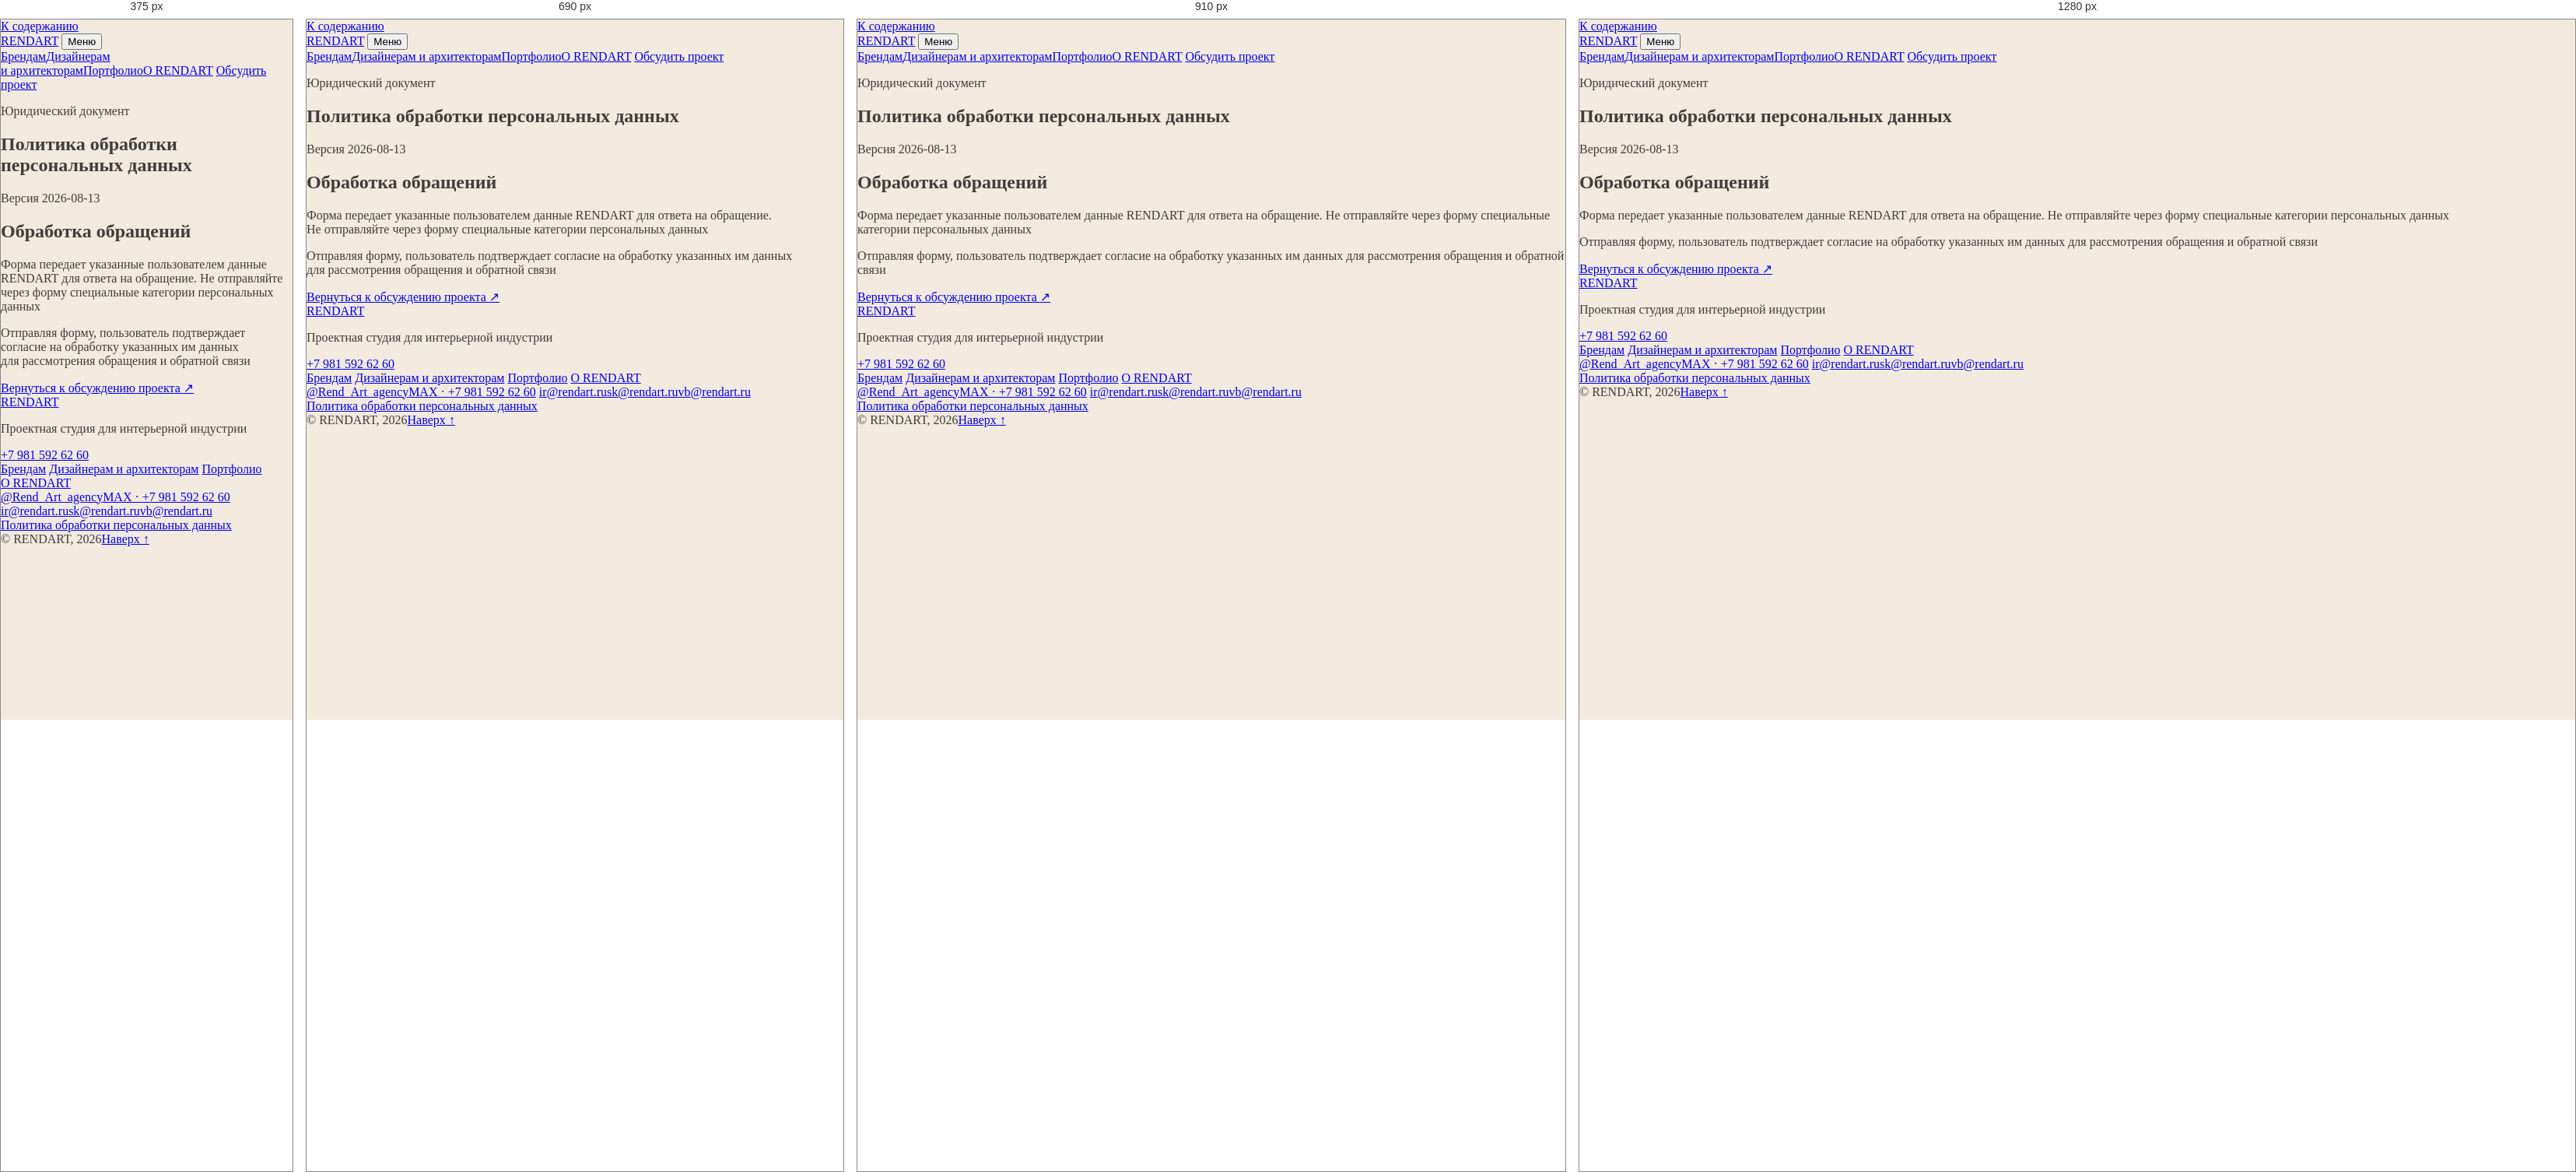
Rendered at 375 px, 690 px, 910 px and 1280 px, left to right.

<!-- file: index.html -->
<!doctype html>
<html lang="ru">
<head>
  <meta charset="UTF-8" />
  <meta name="viewport" content="width=device-width, initial-scale=1.0" />
  <meta name="theme-color" content="#f2eade" />
  <meta name="robots" content="noindex,follow" />
  <title>Политика обработки персональных данных — RENDART</title>
  <meta name="description" content="Политика обработки персональных данных" />
  <link rel="canonical" href="https://rendart.ru/privacy/" />
  <meta property="og:locale" content="ru_RU" />
  <meta property="og:type" content="website" />
  <meta property="og:site_name" content="RENDART" />
  <meta property="og:title" content="Политика обработки персональных данных — RENDART" />
  <meta property="og:description" content="Политика обработки персональных данных" />
  <meta property="og:url" content="https://rendart.ru/privacy/" />
  <meta property="og:image" content="https://rendart.ru/assets/hero-material-axis.webp" />
  <meta name="twitter:card" content="summary_large_image" />
  <link rel="icon" href="../assets/favicon.webp" type="image/webp" />
  <!-- no above-the-fold image preload -->
  <link rel="stylesheet" href="../src/site.css" media="print" onload="this.media='all'" />
  <style>:root{--paper:#f2eade;--ink:#3f3d3d}*{box-sizing:border-box}html,body{margin:0;background:var(--paper);color:var(--ink)}body{font-family:Georgia,serif;overflow-x:clip}.hero{position:relative;min-height:100svh;overflow:hidden}.hero-media{position:absolute;inset:0;background:url('../assets/hero-material-axis.webp') center/cover}.hero-wordmark{position:absolute;top:50%;left:0;display:grid;width:100%;grid-template-columns:50% 50%;font-family:Arial,sans-serif;font-size:clamp(78px,14.4vw,222px);letter-spacing:-.072em;line-height:.76;transform:translateY(-46%);white-space:nowrap}.wordmark-rnd{text-align:right}.wordmark-art{color:var(--paper);font-family:Georgia,serif}.hero-footer{position:absolute;right:3.25vw;bottom:7.6vh;left:3.25vw;display:flex;justify-content:space-between}.hero-cta{color:var(--paper)}@media(max-width:820px){.hero{min-height:max(720px,100svh)}.hero-wordmark{top:47%;font-size:clamp(57px,15.6vw,108px)}.hero-nav{display:none}.hero-cta{margin-left:auto}}</style>
  <script type="application/ld+json">{"@context":"https://schema.org","@type":"Organization","name":"RENDART","url":"https://rendart.ru/","telephone":"+79815926260"}</script>
</head>
<body class="legal-page" id="top">
  <a class="skip-link" href="#content">К содержанию</a>
  <header class="site-header" data-site-header>
    <a class="site-logo" href="../" aria-label="RENDART — на главную"><span>REND</span><span>ART</span></a>
    <button class="menu-toggle" type="button" aria-expanded="false" aria-controls="site-nav" data-menu-toggle><span data-menu-label>Меню</span></button>
    <nav class="site-nav" id="site-nav" aria-label="Основная навигация" data-site-nav>
      <a href="../b2b/">Брендам</a><a href="../designers/">Дизайнерам и архитекторам</a><a href="../portfolio/">Портфолио</a><a href="../about/">О RENDART</a>
      <a class="nav-contact" href="../contacts/" data-track="cta_click" data-block="header">Обсудить проект</a>
    </nav>
  </header>
  <main id="content" class="legal-main"><section><p class="section-kicker">Юридический документ</p><h1>Политика обработки персональных данных</h1><p class="legal-version">Версия 2026-08-13</p><div class="legal-notice"><h2>Обработка обращений</h2><p>Форма передает указанные пользователем данные RENDART для ответа на обращение. Не отправляйте через форму специальные категории персональных данных</p><p>Отправляя форму, пользователь подтверждает согласие на обработку указанных им данных для рассмотрения обращения и обратной связи</p></div><a class="text-link" href="../contacts/" >Вернуться к обсуждению проекта <span aria-hidden="true">↗</span></a></section></main>
  <footer class="site-footer" data-header-theme="dark">
  <div class="footer-top">
    <a class="footer-logo" href="../" aria-label="RENDART — на главную"><span>REND</span><span>ART</span></a>
    <p>Проектная студия для интерьерной индустрии</p>
    <a class="footer-phone" href="tel:+79815926260" data-track="contact_click" data-channel="phone">+7 981 592 62 60</a>
  </div>
  <div class="footer-grid">
    <nav aria-label="Навигация в подвале">
      <a href="../b2b/">Брендам</a>
      <a href="../designers/">Дизайнерам и архитекторам</a>
      <a href="../portfolio/">Портфолио</a>
      <a href="../about/">О RENDART</a>
    </nav>
    <nav aria-label="Контакты RENDART">
      <a href="https://t.me/Rend_Art_agency" data-track="contact_click" data-channel="telegram">@Rend_Art_agency</a><a href="tel:+79815926260" data-track="contact_click" data-channel="max">MAX · +7 981 592 62 60</a>
      <a href="mailto:ir@rendart.ru" data-track="contact_click" data-channel="email">ir@rendart.ru</a><a href="mailto:sk@rendart.ru" data-track="contact_click" data-channel="email">sk@rendart.ru</a><a href="mailto:vb@rendart.ru" data-track="contact_click" data-channel="email">vb@rendart.ru</a>
    </nav>
    <nav aria-label="Юридическая информация">
      <a href="../privacy/">Политика обработки персональных данных</a>
    </nav>
  </div>
  <div class="footer-bottom"><span>© RENDART, 2026</span><a href="#top">Наверх ↑</a></div>
</footer>
  <script type="module" src="../src/site.js"></script>
</body>
</html>


/* @media block from site.css */
@media (max-width: 1100px) {
  .site-nav { gap: 18px; font-size: 12px; }
  .positioning-grid { grid-template-columns: 1.25fr 0.75fr; gap: 45px; }
  .audience-panel { min-height: 74vw; }
  .designer-bridge { grid-template-columns: 0.9fr 1.1fr; }
  .designer-bridge-copy { position: static; }
  .designer-bridge figure { position: static; }
  .designer-bridge > ol { grid-column: 1 / -1; display: grid; grid-template-columns: 1fr 1fr; gap: 0 35px; }
  .rows-section { grid-template-columns: 0.7fr 1.3fr; gap: 45px; }
  .ruled-rows article { grid-template-columns: minmax(0, 0.82fr) minmax(0, 1.18fr); }
  .ruled-rows-numbered article { grid-template-columns: 35px 1fr; }
  .ruled-rows-numbered article p { grid-column: 2; }
  .inquiry { grid-template-columns: 0.78fr 1.22fr; gap: 55px; }
  .form-actions { grid-template-columns: 1fr; }
  .inner-hero { grid-template-columns: 1fr 0.62fr; }
  .price-heading { grid-template-columns: 1fr 1.4fr; }
  .price-heading > p:last-child { grid-column: 2; }
}

/* @media block from site.css */
@media (max-width: 1000px) {
  .inquiry { grid-template-columns: 1fr; gap: 75px; }
  .inquiry-intro { position: static; }
  .inquiry-intro h2 { font-size: clamp(2.4rem, 7.6vw, 4.4rem); }
}

/* @media block from site.css */
@media (max-width: 820px) {
  :root { --section-space: clamp(82px, 17vw, 125px); }
  .site-header { min-height: 64px; padding-top: 16px; padding-bottom: 14px; background: rgba(242, 234, 222, 0.94); backdrop-filter: blur(14px); }
  .site-header.is-dark { background: rgba(9, 20, 22, 0.94); }
  .home-header { pointer-events: auto; opacity: 1; transform: none; }
  .site-header::after { opacity: 0.18; }
  .menu-toggle { display: block; }
  .site-nav {
    position: fixed;
    inset: 64px 0 0;
    height: calc(100svh - 64px);
    z-index: -1;
    display: flex;
    visibility: hidden;
    flex-direction: column;
    align-items: stretch;
    justify-content: flex-start;
    gap: 0;
    padding: clamp(42px, 9vh, 84px) var(--edge) 42px;
    color: var(--paper);
    background: var(--dark);
    overflow-y: auto;
    opacity: 0;
    transform: translateY(-18px);
    transition: opacity 240ms ease, transform 320ms var(--ease-out), visibility 0s linear 320ms;
  }
  .menu-open .site-nav { visibility: visible; opacity: 1; transform: translateY(0); transition-delay: 0s; }
  .site-nav a { padding: 16px 0; border-top: 1px solid var(--line-light); font-family: "Geologica", Arial, sans-serif; font-size: clamp(1.7rem, 6.5vw, 2.8rem); font-variation-settings: "wght" 360, "SHRP" 35; letter-spacing: -0.04em; white-space: normal; }
  .site-nav a:last-child { border-bottom: 1px solid var(--line-light); }
  .site-nav a::after { display: none; }
  .nav-contact { color: var(--amber); }
  .hero { min-height: max(720px, 100svh); }
  .hero-media { background-position: 48.5% center; }
  .hero-wordmark { top: 47%; font-size: clamp(57px, 15.6vw, 108px); }
  .hero-footer { right: var(--edge); bottom: 58px; left: var(--edge); }
  .hero-nav { display: none; }
  .hero-cta { margin-left: auto; }
  .hero-baseline { bottom: 31px; }
  .positioning { min-height: auto; padding-top: 90px; }
  .positioning-grid { display: block; padding: 55px 0 60px; }
  .positioning h1,
  .portfolio-hero h1,
  .inner-hero h1,
  .about-hero h1,
  .contact-intro h1,
  .case-hero h1,
  .status-main h1,
  .legal-main h1 { font-size: clamp(2.3rem, 11.5vw, 5.5rem); line-height: 0.95; }
  .positioning-copy { margin-top: 36px; }
  .positioning-copy > p { font-size: 17px; }
  .positioning-image { width: 100%; }
  .positioning-image img { aspect-ratio: 4 / 3; object-position: 56% center; }
  .audience-split { grid-template-columns: 1fr; }
  .audience-panel { min-height: 115vw; }
  .audience-designers { min-height: 105vw; }
  .audience-panel h3,
  .audience-designers h3 { font-size: clamp(2.2rem, 9vw, 4.2rem); }
  .audience-panel div > span { font-size: 15px; }
  .trust-strip { grid-template-columns: 1fr 1fr; }
  .trust-strip > div { min-height: 150px; border-bottom: 1px solid var(--line-dark); }
  .trust-strip > div:nth-child(2) { border-right: 0; }
  .trust-strip > div:nth-child(n + 3) { border-bottom: 0; }
  .portfolio-heading { grid-template-columns: 1fr; gap: 34px; }
  .portfolio-heading h2,
  .task-content > h2,
  .designer-bridge h2,
  .rnd-copy h2,
  .system-section h2,
  .process-heading h2,
  .inquiry-intro h2,
  .rows-heading h2,
  .formats-section > h2,
  .convenience-section h2,
  .context-statement h2,
  .portfolio-audience-head h2,
  .about-meaning h2,
  .team-model h2,
  .about-service h2,
  .case-context h2,
  .case-developed h2,
  .case-chapter h2,
  .case-results h2,
  .legal-notice h2 { font-size: clamp(2.15rem, 9.2vw, 4.7rem); }
  .case-grid,
  .case-grid-editorial { display: grid; grid-template-columns: 1fr 1fr; gap: 65px 14px; }
  .case-grid .case-card,
  .case-grid-editorial .case-card,
  .compact-cases .case-card,
  .portfolio-list .case-card { grid-column: auto; margin-top: 0; }
  .case-card h3 { font-size: clamp(1.55rem, 4.8vw, 2.5rem); }
  .case-card > p { font-size: 13px; }
  .case-card .tag-list { display: none; }
  .task-switcher { display: block; min-height: auto; }
  .task-visuals { position: relative; top: 0; height: 68svh; }
  .task-content { padding-top: 70px; }
  .task-content li > div { grid-template-columns: 1fr; }
  .designer-bridge { grid-template-columns: 1fr 1fr; }
  .designer-bridge-copy { grid-column: 1 / -1; }
  .designer-bridge > ol { grid-template-columns: 1fr; }
  .specialization { min-height: auto; }
  .specialization h2 { font-size: clamp(2.2rem, 11vw, 5.5rem); }
  .specialization-terms { font-size: clamp(1.5rem, 5vw, 2.6rem); }
  .rnd-story { min-height: auto; }
  .rnd-stage { position: static; display: flex; height: auto; flex-direction: column; align-items: stretch; padding: var(--section-space) var(--edge); }
  .rnd-copy ol { display: none; }
  .rnd-media { height: 62svh; margin-top: 50px; }
  .system-section { min-height: auto; }
  .process-section,
  .price-heading,
  .rows-section,
  .convenience-section,
  .context-statement,
  .about-meaning,
  .case-context,
  .case-developed,
  .case-chapter { grid-template-columns: 1fr; gap: 60px; }
  .process-heading,
  .rows-heading,
  .convenience-section > div { position: static; }
  .inquiry-intro h2 { font-size: clamp(1.9rem, 8.4vw, 3.9rem); }
  .context-statement > p:last-child { grid-column: auto; margin-left: 0; }
  .inquiry { grid-template-columns: 1fr; gap: 75px; }
  .inquiry-intro { position: static; }
  .footer-top { grid-template-columns: 1fr 1fr; }
  .footer-grid { grid-template-columns: 1fr 1fr; }
  .footer-grid nav:last-child { grid-column: 1 / -1; padding-top: 24px; border-top: 1px solid var(--line-light); }
  .footer-top > p { display: none; }
  .inner-hero { grid-template-columns: 1fr; min-height: auto; padding-top: 130px; }
  .inner-hero-copy { padding-bottom: 0; }
  .inner-hero > figure { min-height: 68svh; }
  .inner-hero-b2b > figure,
  .inner-hero-designers > figure { clip-path: none; }
  .compact-cases .case-card:nth-child(even),
  .portfolio-list .case-card:nth-child(even) { margin-top: 0; }
  .formats-section > div { grid-template-columns: 1fr; }
  .formats-section article { min-height: auto; padding: 25px 0 45px !important; border-right: 0; border-bottom: 1px solid var(--line-dark); }
  .formats-section article:last-child { border-bottom: 0; }
  .formats-section h3 { margin: 42px 0 20px; }
  .portfolio-hero { min-height: auto; padding-top: 145px; }
  .portfolio-hero h1 { font-size: clamp(3.7rem, 15.5vw, 6.5rem); }
  .portfolio-audience-head { grid-template-columns: 65px 1fr; }
  .portfolio-audience-head p { grid-column: 2; }
  .price-heading > p:last-child { grid-column: auto; }
  .price-list article { grid-template-columns: 42px 1fr; }
  .price-list strong { grid-column: 2; padding-top: 0; }
  .about-meaning > p { margin: 0; }
  .team-model { grid-template-columns: 1fr; }
  .contact-intro { grid-template-columns: 1fr; min-height: auto; }
  .contact-intro .section-kicker { grid-column: auto; }
  .contact-intro h1,
  .contact-intro > p:not(.section-kicker),
  .contact-directory { grid-column: auto; grid-row: auto; }
  .contact-phone { margin-top: 0; }
  .case-hero { grid-template-columns: 1fr; min-height: auto; padding-top: 50px; }
  .case-back { margin-bottom: 80px; }
  .case-hero > figure { height: 78svh; }
  .case-gallery { grid-template-columns: 1fr; }
  .case-gallery figure:first-child { grid-row: auto; }
  .case-results { grid-template-columns: 1fr; }
  .case-results article { min-height: auto; border-right: 0; border-bottom: 1px solid var(--line-dark); }
  .case-results .case-result { grid-column: auto; min-height: 65svh; }
  .case-results .case-result h2 { font-size: clamp(2.2rem, 9.2vw, 4.7rem); }
  .next-case > a { grid-template-columns: 1fr auto; }
  .next-case a > span:first-child { grid-column: 1 / -1; }
}

/* @media block from site.css */
@media (max-width: 560px) {
  .hero-wordmark { font-size: clamp(52px, 15.7vw, 88px); }
  .hero-cta { font-size: 14px; }
  .section-head { gap: 20px; }
  .positioning-image { width: calc(100% + var(--edge)); }
  .audience-panel { min-height: 150vw; }
  .audience-designers { min-height: 140vw; }
  .audience-panel > div { right: 20px; bottom: 26px; left: 20px; }
  .audience-panel h3,
  .audience-designers h3 { font-size: clamp(2rem, 10vw, 3.35rem); }
  .audience-panel div > span { display: block; margin-top: 18px; font-size: 13px; line-height: 1.42; }
  .audience-panel strong { margin-top: 22px; font-size: 14px; }
  .trust-strip { grid-template-columns: 1fr; }
  .trust-strip > div,
  .trust-strip > div:nth-child(n + 3) { min-height: 120px; padding: 20px 0 !important; border-right: 0; border-bottom: 1px solid var(--line-dark); }
  .trust-strip > div:last-child { border-bottom: 0; }
  .trust-strip p { margin-top: 22px; }
  .case-grid,
  .case-grid-editorial { grid-template-columns: 1fr; }
  .case-card img,
  .compact-cases .case-card img,
  .portfolio-list .case-card img { height: auto; aspect-ratio: auto; }
  .task-visuals { height: 58svh; }
  .task-content li > button { grid-template-columns: 32px 1fr; }
  .task-content li > div { padding-left: 44px !important; }
  .designer-bridge { grid-template-columns: 1fr; }
  .designer-bridge figure { height: 70svh; }
  .designer-bridge figure img { height: 100%; }
  .rnd-media { height: 56svh; }
  .process-list li { min-height: auto; grid-template-columns: 40px 1fr; }
  .form-grid,
  .form-actions { grid-template-columns: 1fr; }
  .form-grid .field { padding-right: 0 !important; padding-left: 0 !important; border-left: 0 !important; }
  .form-audience fieldset > label { display: flex; margin-right: 0; }
  .form-audience label > span { width: 100%; }
  .form-actions { padding-bottom: 74px; }
  .form-actions .button { position: absolute; bottom: 0; left: 0; width: 100%; }
  .footer-top,
  .footer-grid { grid-template-columns: 1fr; }
  .footer-phone { justify-self: start; margin-top: 35px; }
  .footer-grid nav:last-child { grid-column: auto; padding-top: 24px; border-top: 1px solid var(--line-light); }
  .price-list article { grid-template-columns: 34px 1fr; gap: 16px; }
  .price-list h3 { font-size: clamp(1.65rem, 8.3vw, 2.5rem); }
  .ruled-rows article { display: block; }
  .ruled-rows article > span { display: block; margin-bottom: 22px; }
  .ruled-rows h3 { margin-bottom: 20px; }
  .ruled-rows article p { grid-column: auto; }
  .reasons-grid .ruled-rows { grid-template-columns: 1fr; }
  .portfolio-audience-head { grid-template-columns: 1fr; }
  .portfolio-audience-head p { grid-column: auto; }
  .about-hero h1 { font-size: 20.5vw; }
  .case-hero > figure { height: 65svh; }
  .case-gallery img { min-height: 260px; }
}